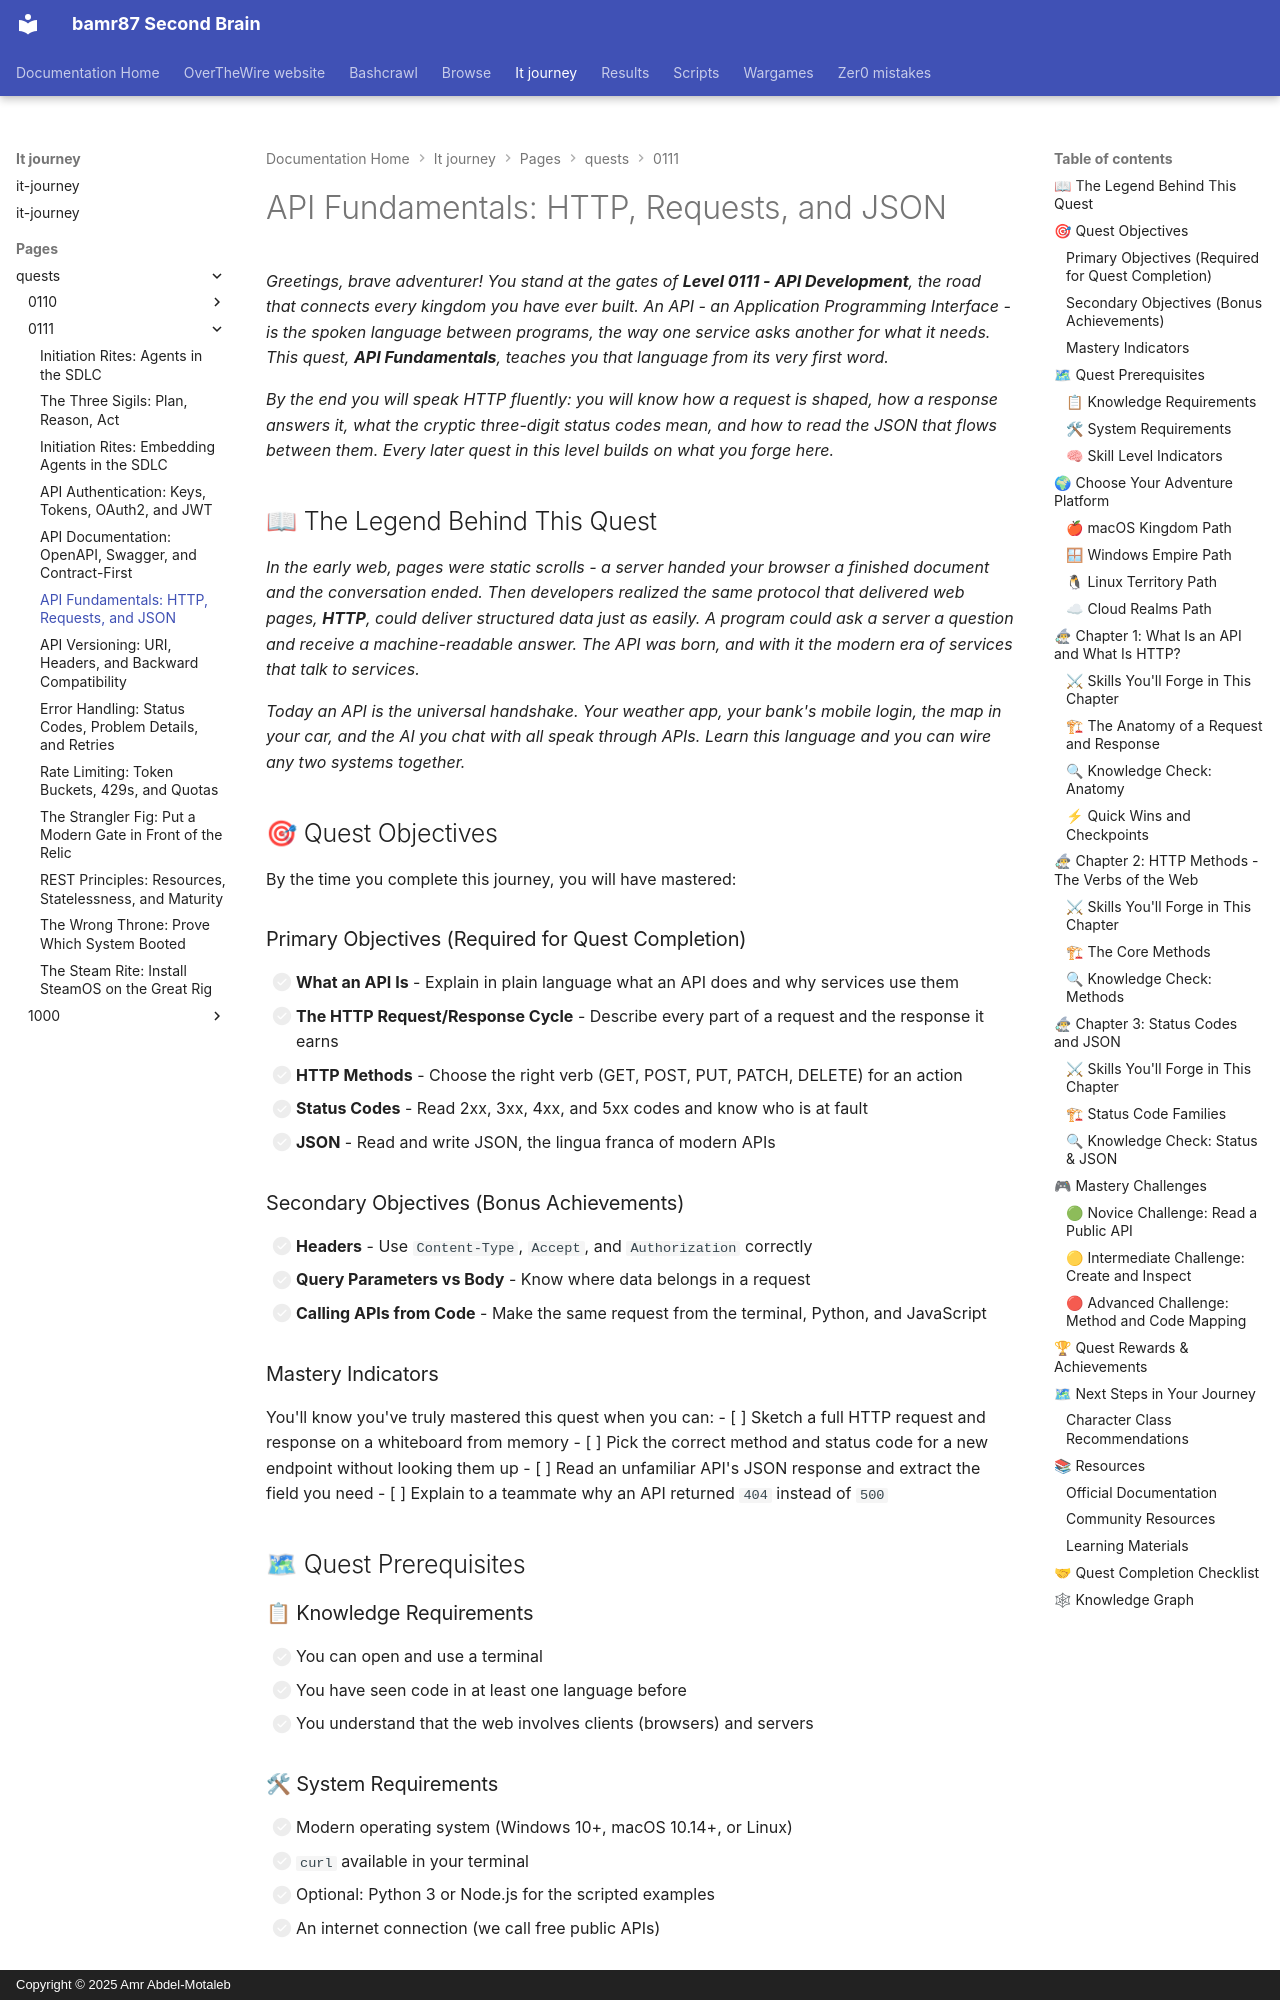

repository: bamr87/README · page: it-journey/pages/_quests/0111/api-fundamentals/index.html · generator: mkdocs · copyright: Copyright © 2025 Amr Abdel-Motaleb

---
author: IT-Journey Team
categories:
- Quests
- Backend
- Easy
comments: true
date: '2025-11-29T22:51:57.000Z'
description: Master the fundamentals of web APIs including HTTP methods, status codes,
  request/response anatomy, headers, and JSON so you can call and reason about any
  API.
difficulty: 🟢 Easy
draft: false
environment:
  os:
  - macos
  - windows
  - linux
  - cloud
  shell:
  - zsh
  - bash
  - powershell
estimated_time: 60-90 minutes
excerpt: Learn what an API is, the HTTP request/response cycle, methods, status codes,
  and JSON
fmContentType: quest
keywords:
  primary:
  - '0111'
  - http
  - main_quest
  secondary:
  - rest
  - json
  - http-methods
lastmod: '2026-06-14T00:00:00.000Z'
layout: quest
learning_style: hands-on
level: '0111'
permalink: /quests/0111/api-fundamentals/
prerequisites:
  knowledge_requirements:
  - Basic command line navigation
  - Comfort reading code in at least one language (examples use Bash, Python, JavaScript)
  - General awareness that web browsers talk to servers
  skill_level_indicators:
  - You have used a terminal before
  - You are ready to make your first real API call
  system_requirements:
  - Modern OS (macOS, Windows 10+, Linux)
  - curl installed (ships with macOS and most Linux distributions)
  - Optional Python 3 or Node.js for the scripted examples
preview: /images/previews/api-fundamentals-http-requests-json.png
primary_technology: http
quest_arc: Foundations of the Interface
quest_dependencies:
  recommended_quests: []
  required_quests: []
  unlocks_quests:
  - /quests/0111/rest-principles/
  - /quests/0111/api-authentication/
quest_line: The Gatekeeper's Road
quest_series: API Design Mastery
quest_type: main_quest
rewards:
  badges:
  - 🏆 Gatekeeper - Made your first real API call and understood the response
  - 📜 Reader of Requests - Can decode any HTTP request and response by hand
  progression_points: 50
  skills_unlocked:
  - 🛠 HTTP Request Crafting
  - 🧠 JSON Reading and Writing
  unlocks_features:
  - Access to the REST Principles and API Authentication quests
skill_focus: backend
source_file: pages/_quests/0111/api-fundamentals.md
source_repo: bamr87/it-journey
source_url: https://github.com/bamr87/it-journey/blob/main/pages/_quests/0111/api-fundamentals.md
sub_title: 'Level 0111 (7) Quest: Main Quest - API Fundamentals'
tags:
- '0111'
- http
- main_quest
- backend
- hands-on
- gamified-learning
title: 'API Fundamentals: HTTP, Requests, and JSON'
validation_criteria:
  completion_requirements:
  - All primary objectives completed
  - Successfully called a public API and parsed its JSON response
  knowledge_checks:
  - Understands the meaning of 2xx, 4xx, and 5xx status codes
  - Can read and write a simple JSON document
  skill_demonstrations:
  - Can name the parts of an HTTP request and response
  - Can choose the correct HTTP method for a given action
---
*Greetings, brave adventurer! You stand at the gates of **Level 0111 - API Development**, the road that connects every kingdom you have ever built. An API - an Application Programming Interface - is the spoken language between programs, the way one service asks another for what it needs. This quest, **API Fundamentals**, teaches you that language from its very first word.*

*By the end you will speak HTTP fluently: you will know how a request is shaped, how a response answers it, what the cryptic three-digit status codes mean, and how to read the JSON that flows between them. Every later quest in this level builds on what you forge here.*
